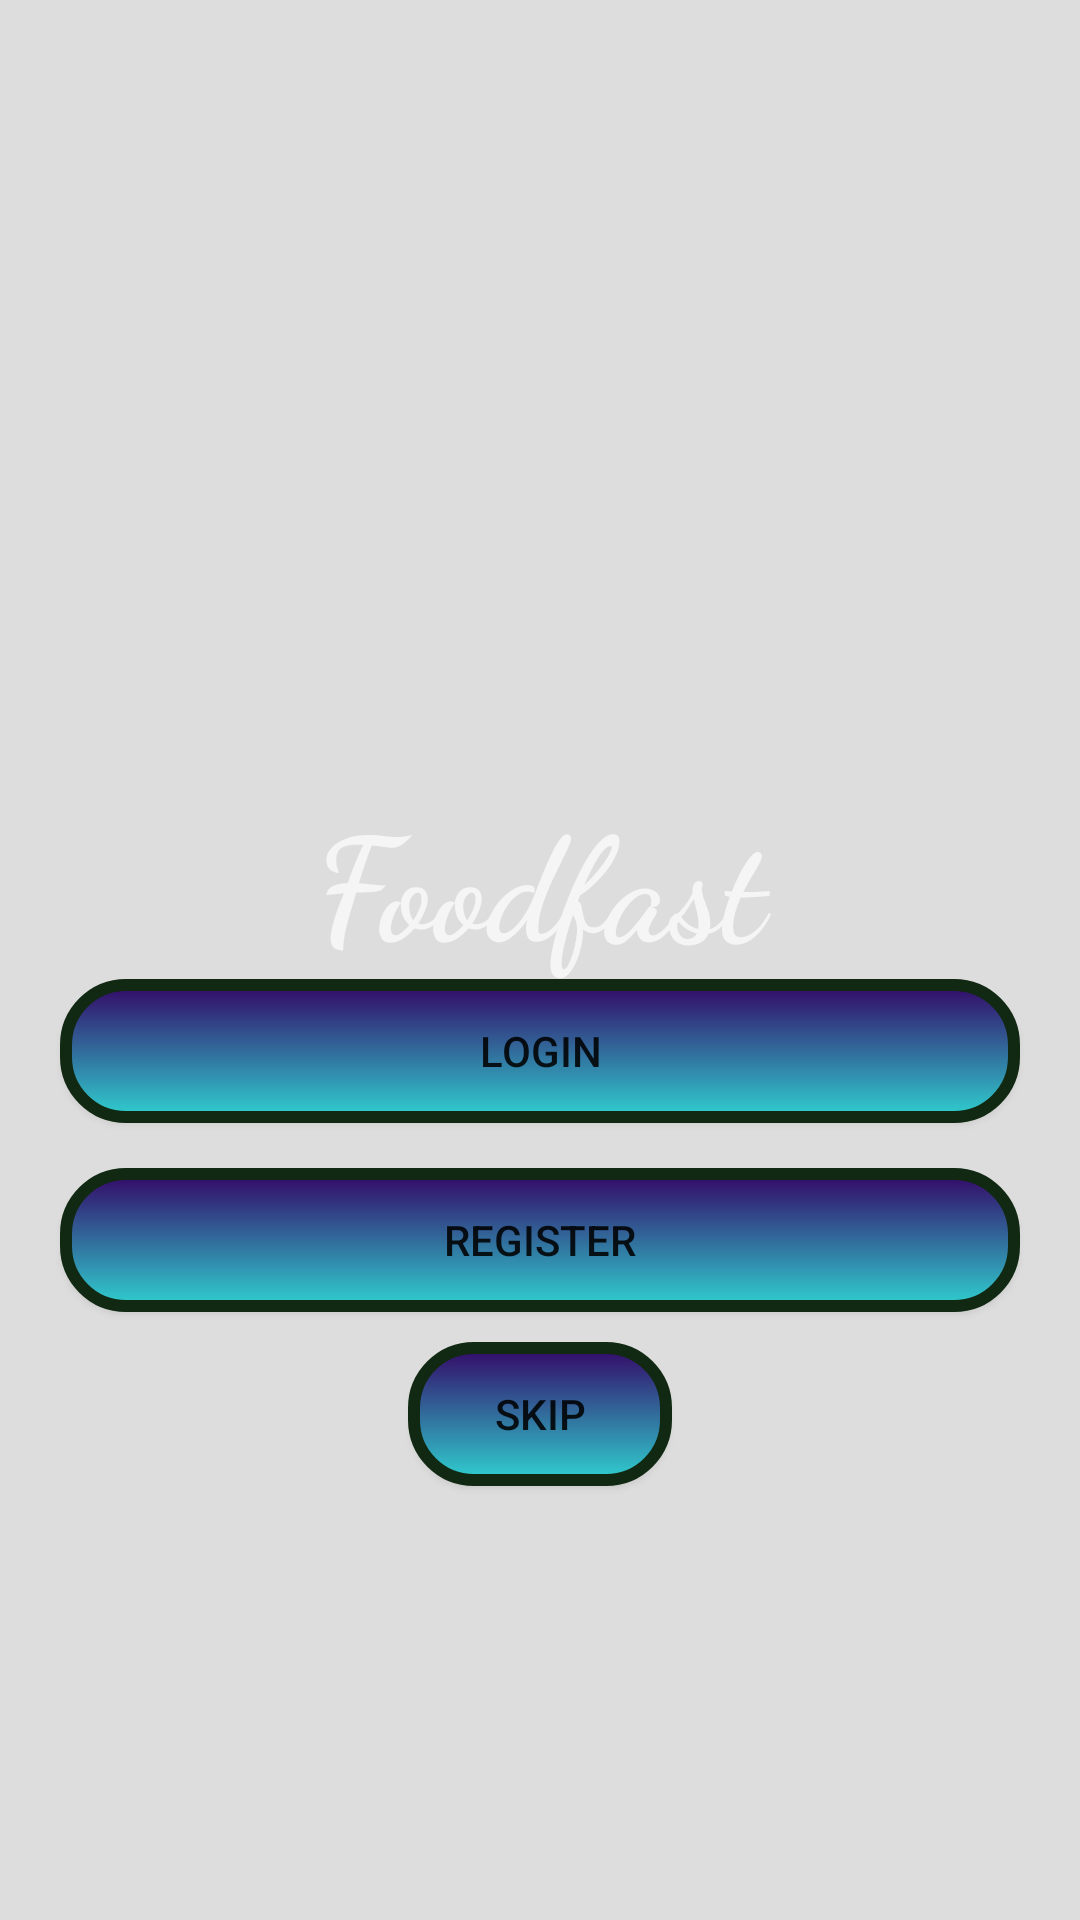

The Android layout XML behind this screen, and the referenced resources:
<!-- AndroidManifest.xml: application theme Theme.Foodfast -->
<!-- res/layout/activity_login.xml -->
<?xml version="1.0" encoding="utf-8"?>
<RelativeLayout xmlns:android="http://schemas.android.com/apk/res/android"
    xmlns:app="http://schemas.android.com/apk/res-auto"
    xmlns:tools="http://schemas.android.com/tools"
    android:layout_width="match_parent"
    android:layout_height="match_parent"
    android:background="@drawable/backgroundimg"
    tools:context=".LoginActivity">

    <LinearLayout
        android:layout_width="match_parent"
        android:layout_height="match_parent"
        android:orientation="horizontal">

        <LinearLayout
            android:layout_width="match_parent"
            android:layout_height="match_parent"
            android:background="#25191818"
            android:orientation="vertical">

            <ImageView
                android:id="@+id/imageView3"
                android:layout_width="150dp"
                android:layout_height="130dp"
                android:layout_gravity="center"
                android:layout_marginTop="100dp"
                app:srcCompat="@drawable/hot" />

            <TextView
                android:id="@+id/Foodfast"
                android:layout_width="match_parent"
                android:layout_height="wrap_content"
                android:layout_marginTop="30dp"
                android:fontFamily="cursive"
                android:gravity="center"
                android:shadowColor="#F4EFEF"

                android:text="Foodfast"
                android:textColor="#F6F5F5"
                android:textSize="48sp"
                android:textStyle="bold" />

            <Button
                android:id="@+id/btn_login"
                android:layout_width="match_parent"
                android:layout_height="wrap_content"
                android:layout_marginLeft="20dp"
                android:layout_marginRight="20dp"
                android:background="@drawable/btn_gradient"
                android:text="LOGIN"
                tools:ignore="DuplicateSpeakableTextCheck" />

            <Button
                android:id="@+id/btn_regester"
                android:layout_width="match_parent"
                android:layout_height="wrap_content"
                android:layout_marginLeft="20dp"
                android:layout_marginTop="15dp"
                android:layout_marginRight="20dp"
                android:background="@drawable/btn_gradient"
                android:text="REGISTER" />

            <Button
                android:id="@+id/skip"
                android:layout_width="wrap_content"
                android:layout_height="wrap_content"
                android:layout_gravity="center"
                android:layout_margin="10dp"
                android:background="@drawable/btn_gradient"
                android:text="skip" />

        </LinearLayout>
    </LinearLayout>
</RelativeLayout>
<!-- resources referenced by this layout -->
<resources>
  <!-- drawable btn_gradient (drawable) -->
  <?xml version="1.0" encoding="utf-8"?>
  <shape xmlns:android="http://schemas.android.com/apk/res/android">
      <gradient
          android:startColor="#30cfd0"
          android:angle="90"
          android:endColor="#330867"/>
      <corners
          android:topRightRadius="20dp"
          android:topLeftRadius="20dp"
          android:bottomLeftRadius="20dp"
          android:bottomRightRadius="20dp"/>
      <stroke
          android:width="4dp"
          android:color="#112912"/>
  </shape>
  <style name="Theme.Foodfast" parent="Theme.MaterialComponents.DayNight.DarkActionBar">
          
          <item name="colorPrimary">@color/purple_500</item>
          <item name="colorPrimaryVariant">@color/purple_700</item>
          <item name="colorOnPrimary">@color/white</item>
          
          <item name="colorSecondary">@color/teal_200</item>
          <item name="colorSecondaryVariant">@color/teal_700</item>
          <item name="colorOnSecondary">@color/black</item>
          
          <item name="android:statusBarColor" tools:targetApi="l">?attr/colorPrimaryVariant</item>
          
      </style>
  <!-- not gathered from this repository: default colours our renderer supplied (Android Studio template values) -->
  <color name="purple_500">#FF6200EE</color>
  <color name="purple_700">#FF3700B3</color>
  <color name="teal_200">#FF03DAC5</color>
  <color name="teal_700">#FF018786</color>
  <color name="black">#FF000000</color>
  <color name="white">#FFFFFFFF</color>
</resources>
